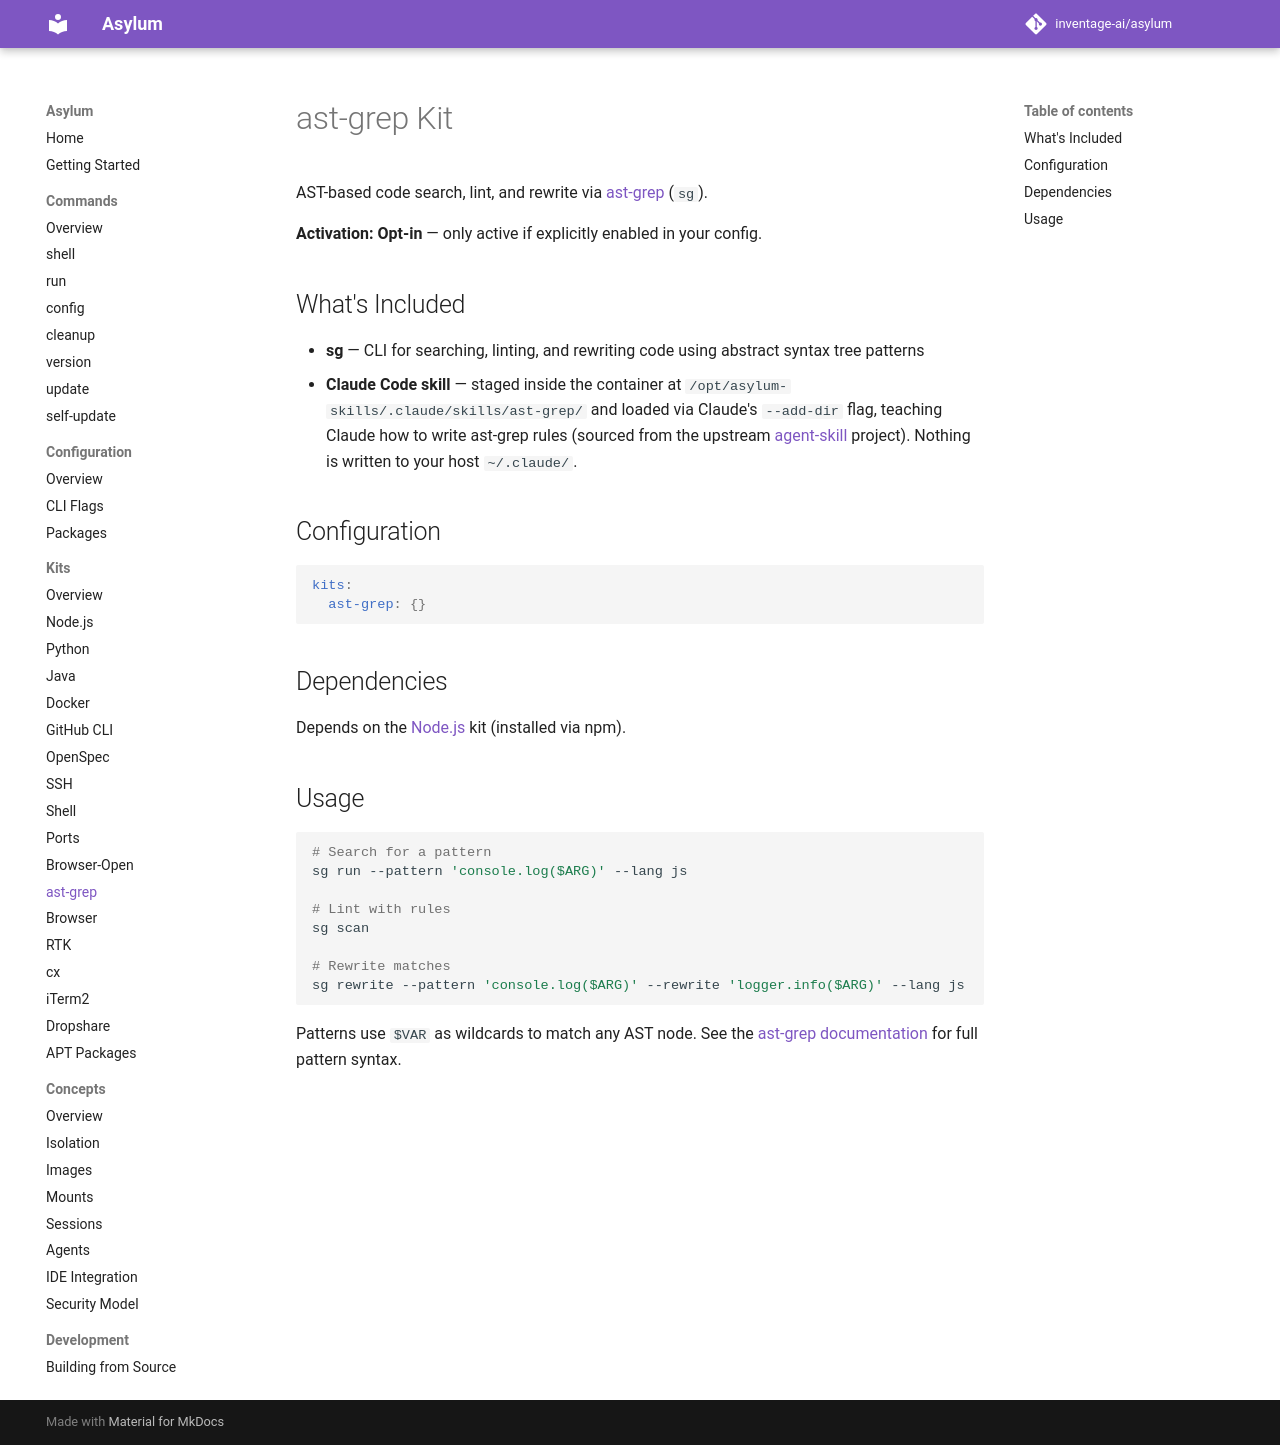

repository: inventage-ai/asylum · page: 0.8.1/kits/ast-grep/index.html · generator: mkdocs

# ast-grep Kit

AST-based code search, lint, and rewrite via [ast-grep](https://ast-grep.github.io/) (`sg`).

**Activation: Opt-in** — only active if explicitly enabled in your config.

## What's Included

- **sg** — CLI for searching, linting, and rewriting code using abstract syntax tree patterns
- **Claude Code skill** — staged inside the container at `/opt/asylum-skills/.claude/skills/ast-grep/` and loaded via Claude's `--add-dir` flag, teaching Claude how to write ast-grep rules (sourced from the upstream [agent-skill](https://github.com/ast-grep/agent-skill) project). Nothing is written to your host `~/.claude/`.

## Configuration

```yaml
kits:
  ast-grep: {}
```

## Dependencies

Depends on the [Node.js](node.md) kit (installed via npm).

## Usage

```sh
# Search for a pattern
sg run --pattern 'console.log($ARG)' --lang js

# Lint with rules
sg scan

# Rewrite matches
sg rewrite --pattern 'console.log($ARG)' --rewrite 'logger.info($ARG)' --lang js
```

Patterns use `$VAR` as wildcards to match any AST node. See the [ast-grep documentation](https://ast-grep.github.io/) for full pattern syntax.
